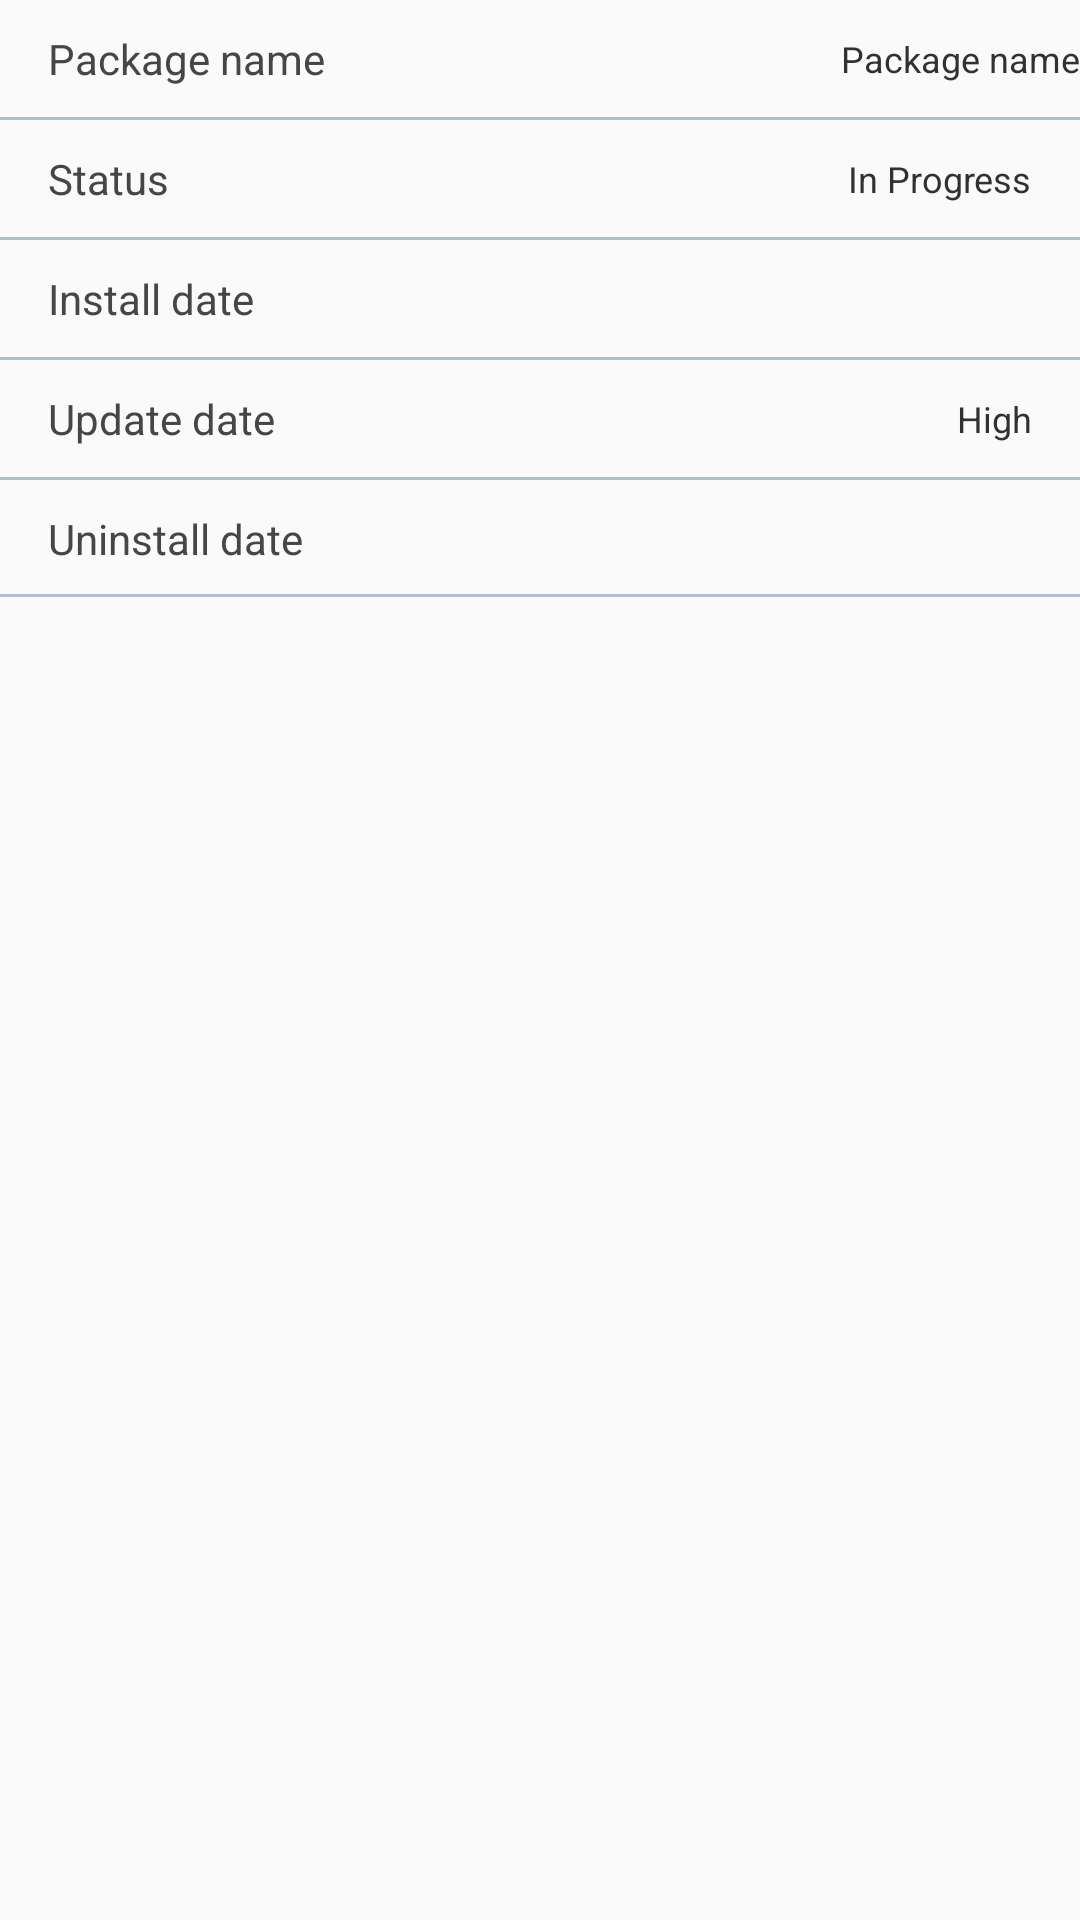

Here is an Android app screen rendered from its layout file. Give the layout XML and the strings, colors and styles it references.
<!-- AndroidManifest.xml: application theme AppTheme -->
<!-- res/layout/fragment_app_infos.xml -->
<?xml version="1.0" encoding="utf-8"?>
<androidx.core.widget.NestedScrollView
    xmlns:android="http://schemas.android.com/apk/res/android"
    xmlns:tools="http://schemas.android.com/tools"
    android:layout_width="match_parent"
    android:orientation="vertical"
    android:layout_height="match_parent" >
    <LinearLayout
        android:layout_width="match_parent"
        android:layout_height="match_parent"
        android:orientation="vertical">
        <RelativeLayout
            android:elevation="10dp"
            android:layout_width="match_parent"
            android:layout_height="wrap_content">

            <TextView
                android:layout_width="wrap_content"
                android:layout_height="wrap_content"
                android:text="@string/package_name"
                android:textSize="14sp"
                android:textColor="@color/mainTextColor"
                android:layout_centerVertical="true"
                android:layout_marginTop="10dp"
                android:layout_marginBottom="10dp"
                android:layout_marginStart="16dp"/>

            <TextView
                android:id="@+id/appDetailPackageName"
                android:layout_width="wrap_content"
                android:layout_marginLeft="20dp"
                android:layout_height="wrap_content"
                android:layout_centerVertical="true"
                android:textColor="@color/subTextColor"
                android:textSize="12sp"
                android:text="@string/package_name"
                android:layout_alignParentEnd="true" />
        </RelativeLayout>
        <View
            android:layout_width="match_parent"
            android:layout_height="1dp"
            android:background="@color/colorPrimaryDark"
            android:alpha="0.3"
            android:layout_alignParentBottom="true"/>

        <RelativeLayout
            android:layout_width="match_parent"
            android:elevation="10dp"
            android:layout_height="wrap_content">

            <TextView
                android:layout_width="wrap_content"
                android:layout_height="wrap_content"
                android:text="@string/app_status"
                android:textSize="14sp"
                android:textColor="@color/mainTextColor"
                android:layout_centerVertical="true"
                android:layout_marginTop="10dp"
                android:layout_marginBottom="10dp"
                android:layout_marginStart="16dp"/>

            <TextView
                android:id="@+id/appDetailAppStatus"
                android:layout_width="wrap_content"
                android:layout_height="wrap_content"
                android:layout_centerVertical="true"
                android:textColor="@color/subTextColor"
                android:textSize="12sp"
                android:text="In Progress"
                android:layout_alignParentEnd="true"
                android:layout_marginEnd="16dp"/>

        </RelativeLayout>
        <View
            android:layout_width="match_parent"
            android:layout_height="1dp"
            android:background="@color/colorPrimaryDark"
            android:alpha="0.3"
            android:layout_alignParentBottom="true"/>

        <RelativeLayout
            android:elevation="10dp"
            android:layout_width="match_parent"
            android:layout_height="wrap_content">

            <TextView
                android:layout_width="wrap_content"
                android:layout_height="wrap_content"
                android:text="@string/app_install_date"
                android:textSize="14sp"
                android:textColor="@color/mainTextColor"
                android:layout_centerVertical="true"
                android:layout_marginTop="10dp"
                android:layout_marginBottom="10dp"
                android:layout_marginStart="16dp"/>

            <TextView
                android:id="@+id/appDetailInstallDate"
                android:layout_width="wrap_content"
                android:layout_height="wrap_content"
                android:layout_centerVertical="true"
                android:textColor="@color/subTextColor"
                android:textSize="12sp"
                android:text=""
                android:layout_alignParentEnd="true"
                android:layout_marginEnd="16dp"/>


        </RelativeLayout>
        <View
            android:layout_width="match_parent"
            android:layout_height="1dp"
            android:background="@color/colorPrimaryDark"
            android:alpha="0.3"
            android:layout_alignParentBottom="true"/>

        <RelativeLayout
            android:elevation="10dp"
            android:layout_width="match_parent"
            android:layout_height="wrap_content">

            <TextView
                android:layout_width="wrap_content"
                android:layout_height="wrap_content"
                android:text="@string/app_update_date"
                android:textSize="14sp"
                android:textColor="@color/mainTextColor"
                android:layout_centerVertical="true"
                android:layout_marginTop="10dp"
                android:layout_marginBottom="10dp"
                android:layout_marginStart="16dp"/>

            <TextView
                android:id="@+id/appDetailUpdateDate"
                android:layout_width="wrap_content"
                android:layout_height="wrap_content"
                android:layout_centerVertical="true"
                android:textColor="@color/subTextColor"
                android:textSize="12sp"
                android:text="High"
                android:layout_alignParentEnd="true"
                android:layout_marginEnd="16dp"/>


        </RelativeLayout>

        <View
            android:layout_width="match_parent"
            android:layout_height="1dp"
            android:background="@color/colorPrimaryDark"
            android:alpha="0.3"
            android:layout_alignParentBottom="true"/>

        <RelativeLayout
            android:id="@+id/rlUninstallDate"
            android:elevation="10dp"
            android:layout_width="match_parent"
            android:layout_height="wrap_content">

            <TextView
                android:layout_width="wrap_content"
                android:layout_height="wrap_content"
                android:text="@string/uninstall_date"
                android:textSize="14sp"
                android:textColor="@color/mainTextColor"
                android:layout_centerVertical="true"
                android:layout_marginTop="10dp"
                android:layout_marginBottom="10dp"
                android:layout_marginStart="16dp"/>

            <TextView
                android:id="@+id/appDetailUninstallDate"
                android:layout_width="wrap_content"
                android:layout_height="wrap_content"
                android:layout_centerVertical="true"
                android:textColor="@color/subTextColor"
                android:textSize="12sp"
                android:text=""
                android:layout_alignParentEnd="true"
                android:layout_marginEnd="16dp"/>
            <View
                android:layout_width="match_parent"
                android:layout_height="1dp"
                android:background="@color/colorPrimaryDark"
                android:alpha="0.3"
                android:layout_alignParentBottom="true"/>

        </RelativeLayout>


    </LinearLayout>

</androidx.core.widget.NestedScrollView>
<!-- resources referenced by this layout -->
<resources>
  <color name="colorPrimaryDark">#093075</color>
  <color name="mainTextColor">#464646</color>
  <color name="subTextColor">#313132</color>
  <string name="app_install_date">Install date</string>
  <string name="app_status">Status</string>
  <string name="app_update_date">Update date</string>
  <string name="package_name">Package name</string>
  <string name="uninstall_date">Uninstall date</string>
  <style name="AppTheme" parent="Theme.AppCompat.Light.DarkActionBar">
          <item name="colorPrimary">@color/colorPrimary</item>
          <item name="colorPrimaryDark">@color/colorPrimaryDark</item>
          <item name="colorAccent">@color/colorAccent</item>
      </style>
  <color name="colorPrimary">#577AEA</color>
  <color name="colorAccent">#D81B60</color>
</resources>
